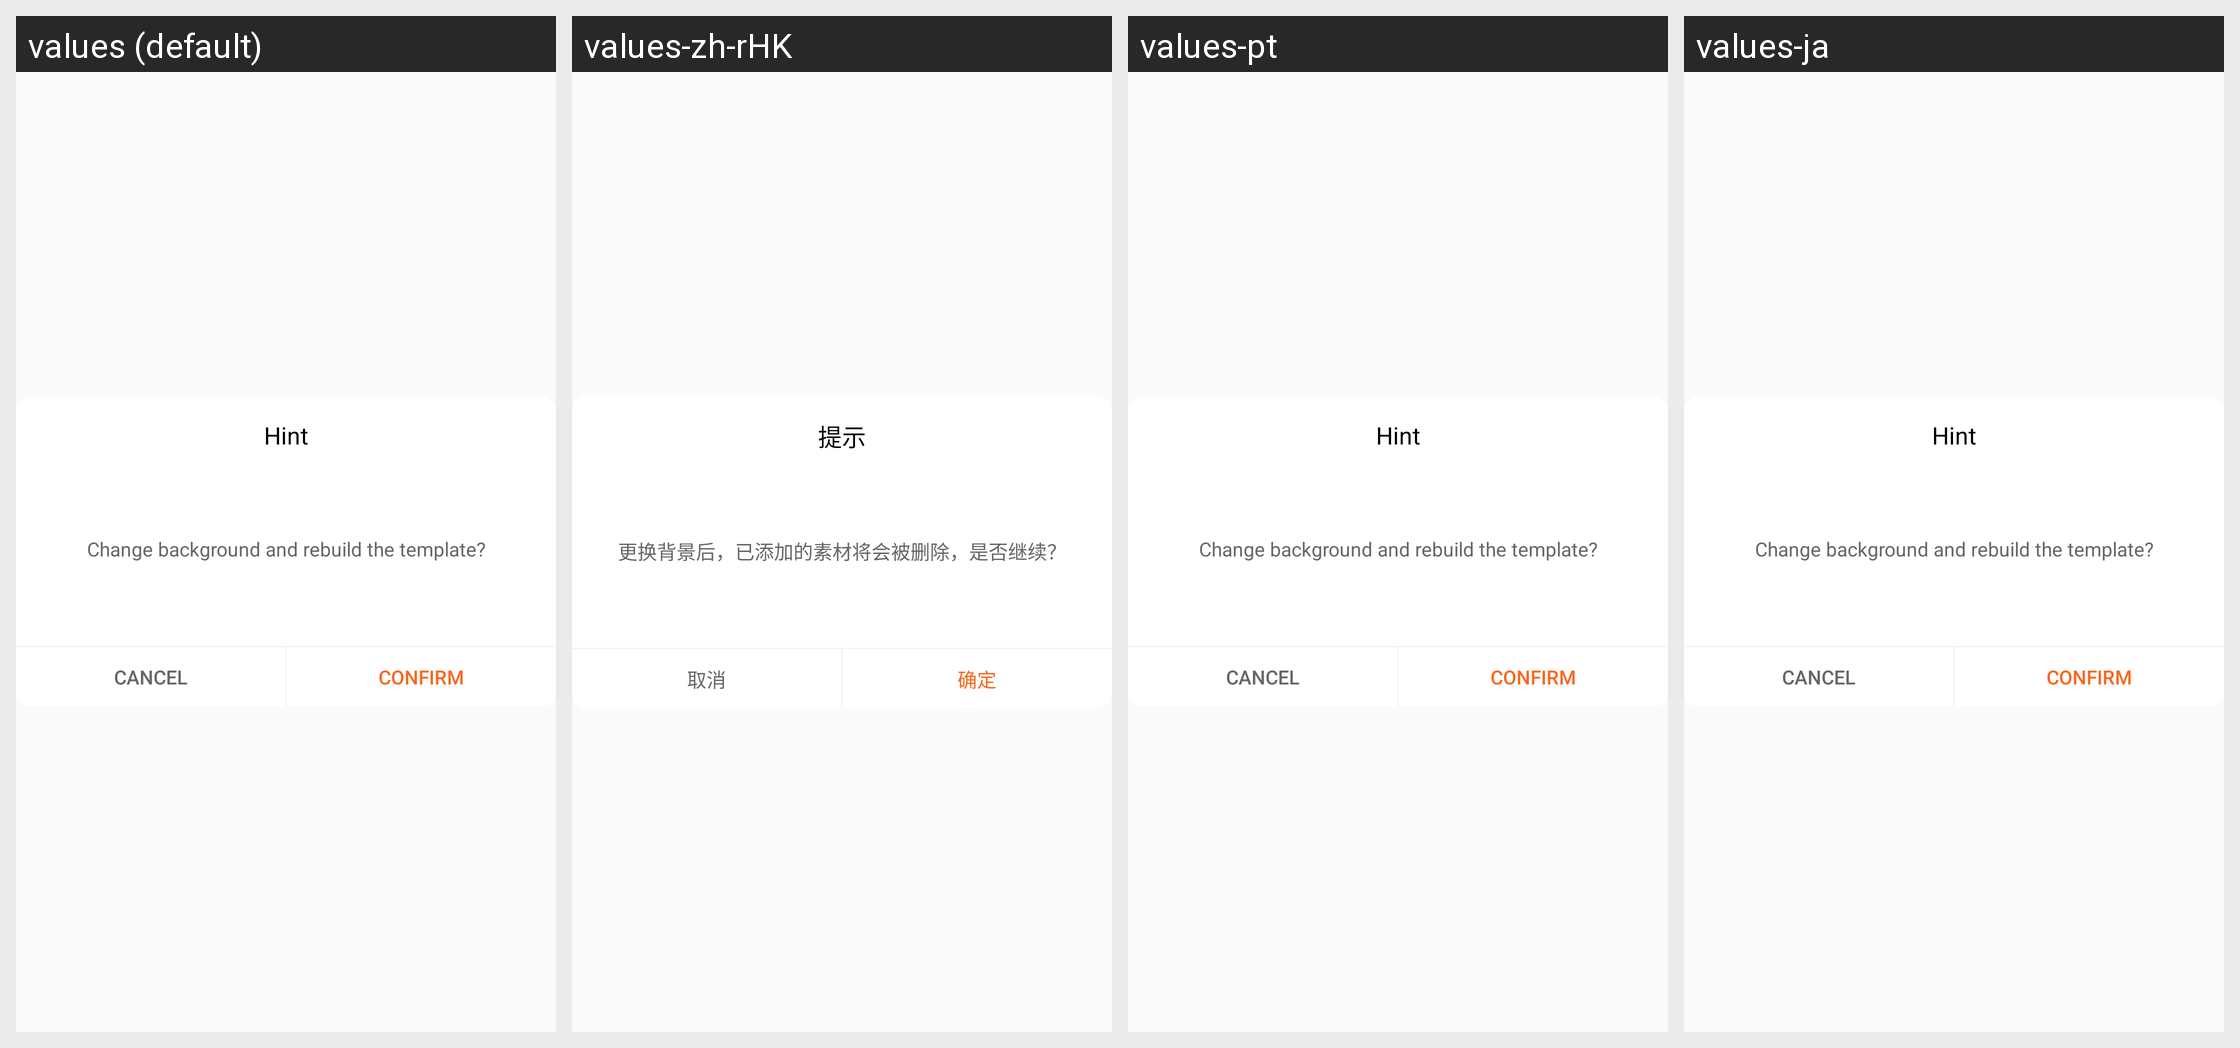

Locale-by-locale string values for the Android screen shown in this grid:
Android screen res/layout/dialog_add_note.xml rendered under 4 locales, left to right: values (default), values-zh-rHK, values-pt, values-ja. Device: Nexus 5 (rendered at 1080×1920; each locale shown at half size, 540×960, under a caption strip naming it); theme AppTheme.
Other locales in the repository, not shown: values-ar, values-ca, values-cs, values-de, values-en, values-fr, values-hi, values-it, values-iw, values-ru, values-zh.
Strings drawn on this screen, with the default value and each locale's value (text and hints the layout hard-codes, and strings that could not be matched under every locale, appear in the picture but are not listed):

dialog_tip
  values: Hint
  values-zh-rHK: 提示  [from values-zh]
  values-pt: Hint  [not translated; the default value is used]
  values-ja: Hint  [not translated; the default value is used]

dialog_tip_info
  values: Change background and rebuild the template?
  values-zh-rHK: 更换背景后，已添加的素材将会被删除，是否继续？  [from values-zh]
  values-pt: Change background and rebuild the template?  [not translated; the default value is used]
  values-ja: Change background and rebuild the template?  [not translated; the default value is used]

dialog_tip_cancel
  values: Cancel
  values-zh-rHK: 取消  [from values-zh]
  values-pt: Cancel  [not translated; the default value is used]
  values-ja: Cancel  [not translated; the default value is used]

dialog_tip_sure
  values: Confirm
  values-zh-rHK: 确定  [from values-zh]
  values-pt: Confirm  [not translated; the default value is used]
  values-ja: Confirm  [not translated; the default value is used]
